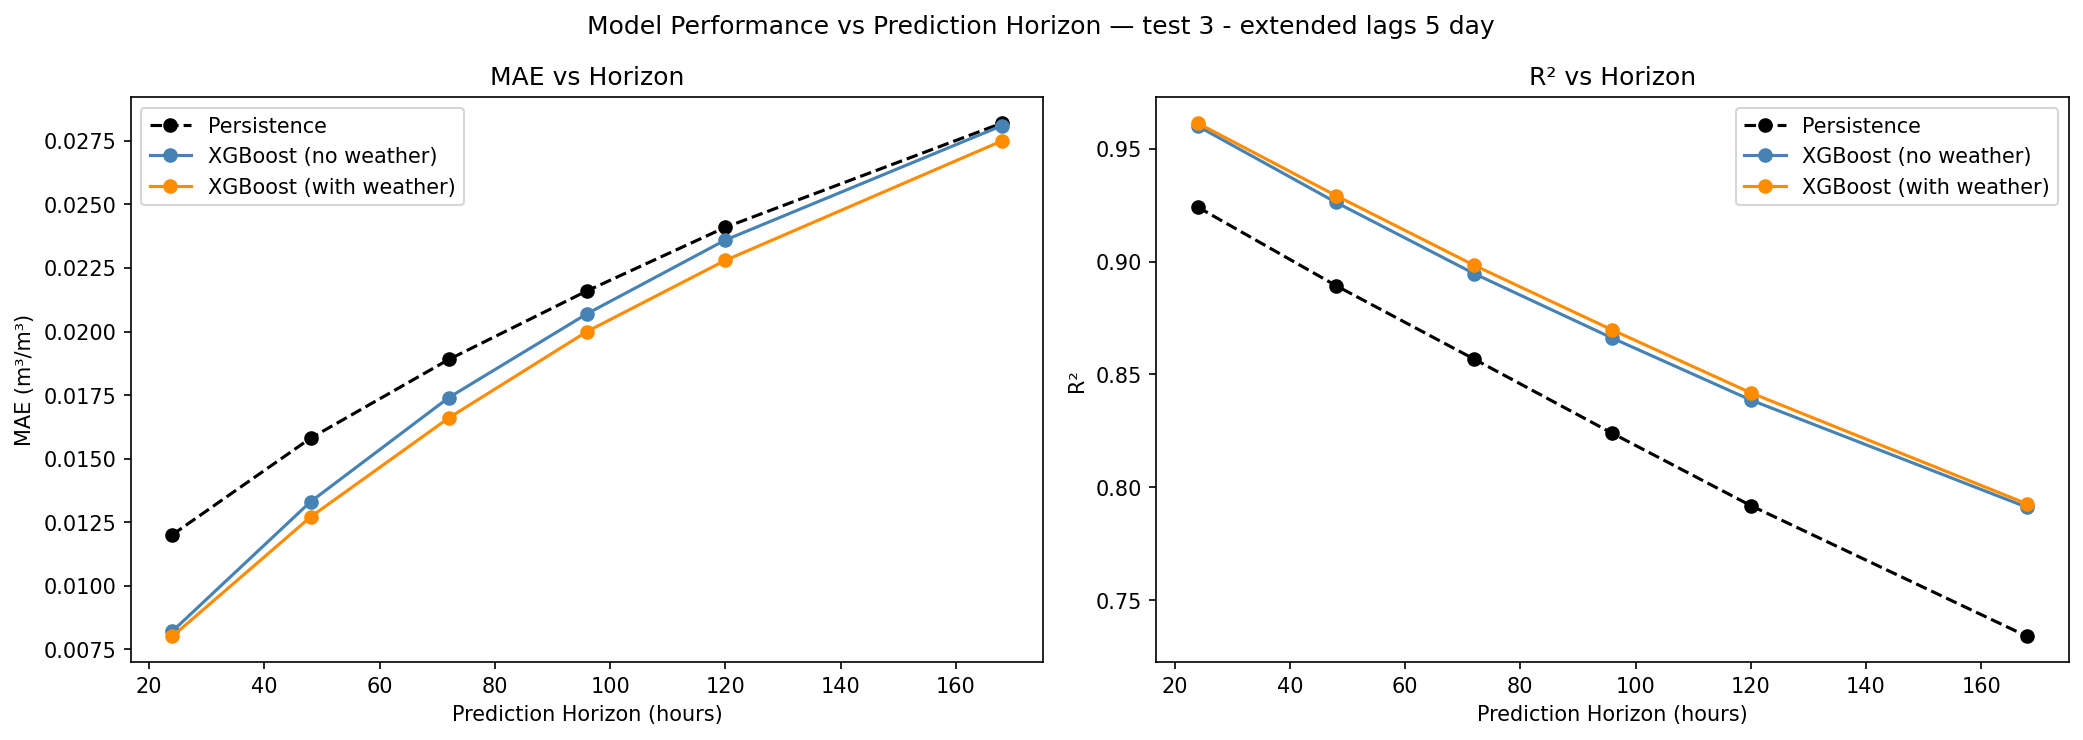

Data behind this chart, as committed beside it:
horizon, persist_mae, persist_r2, xgb_nw_mae, xgb_nw_r2, xgb_w_mae, xgb_w_r2, mae_gap, r2_gap
24, 0.012, 0.9242, 0.0082, 0.9601, 0.008, 0.9614, 0.0002, 0.0013
48, 0.0158, 0.8894, 0.0133, 0.9263, 0.0127, 0.9293, 0.0006, 0.003
72, 0.0189, 0.8568, 0.0174, 0.8947, 0.0166, 0.8984, 0.0008, 0.0037
96, 0.0216, 0.8239, 0.0207, 0.8661, 0.02, 0.8697, 0.0007, 0.0036
120, 0.0241, 0.7919, 0.0236, 0.8387, 0.0228, 0.8419, 0.0008, 0.0032
168, 0.0282, 0.7339, 0.0281, 0.7911, 0.0275, 0.7926, 0.0006, 0.0015
